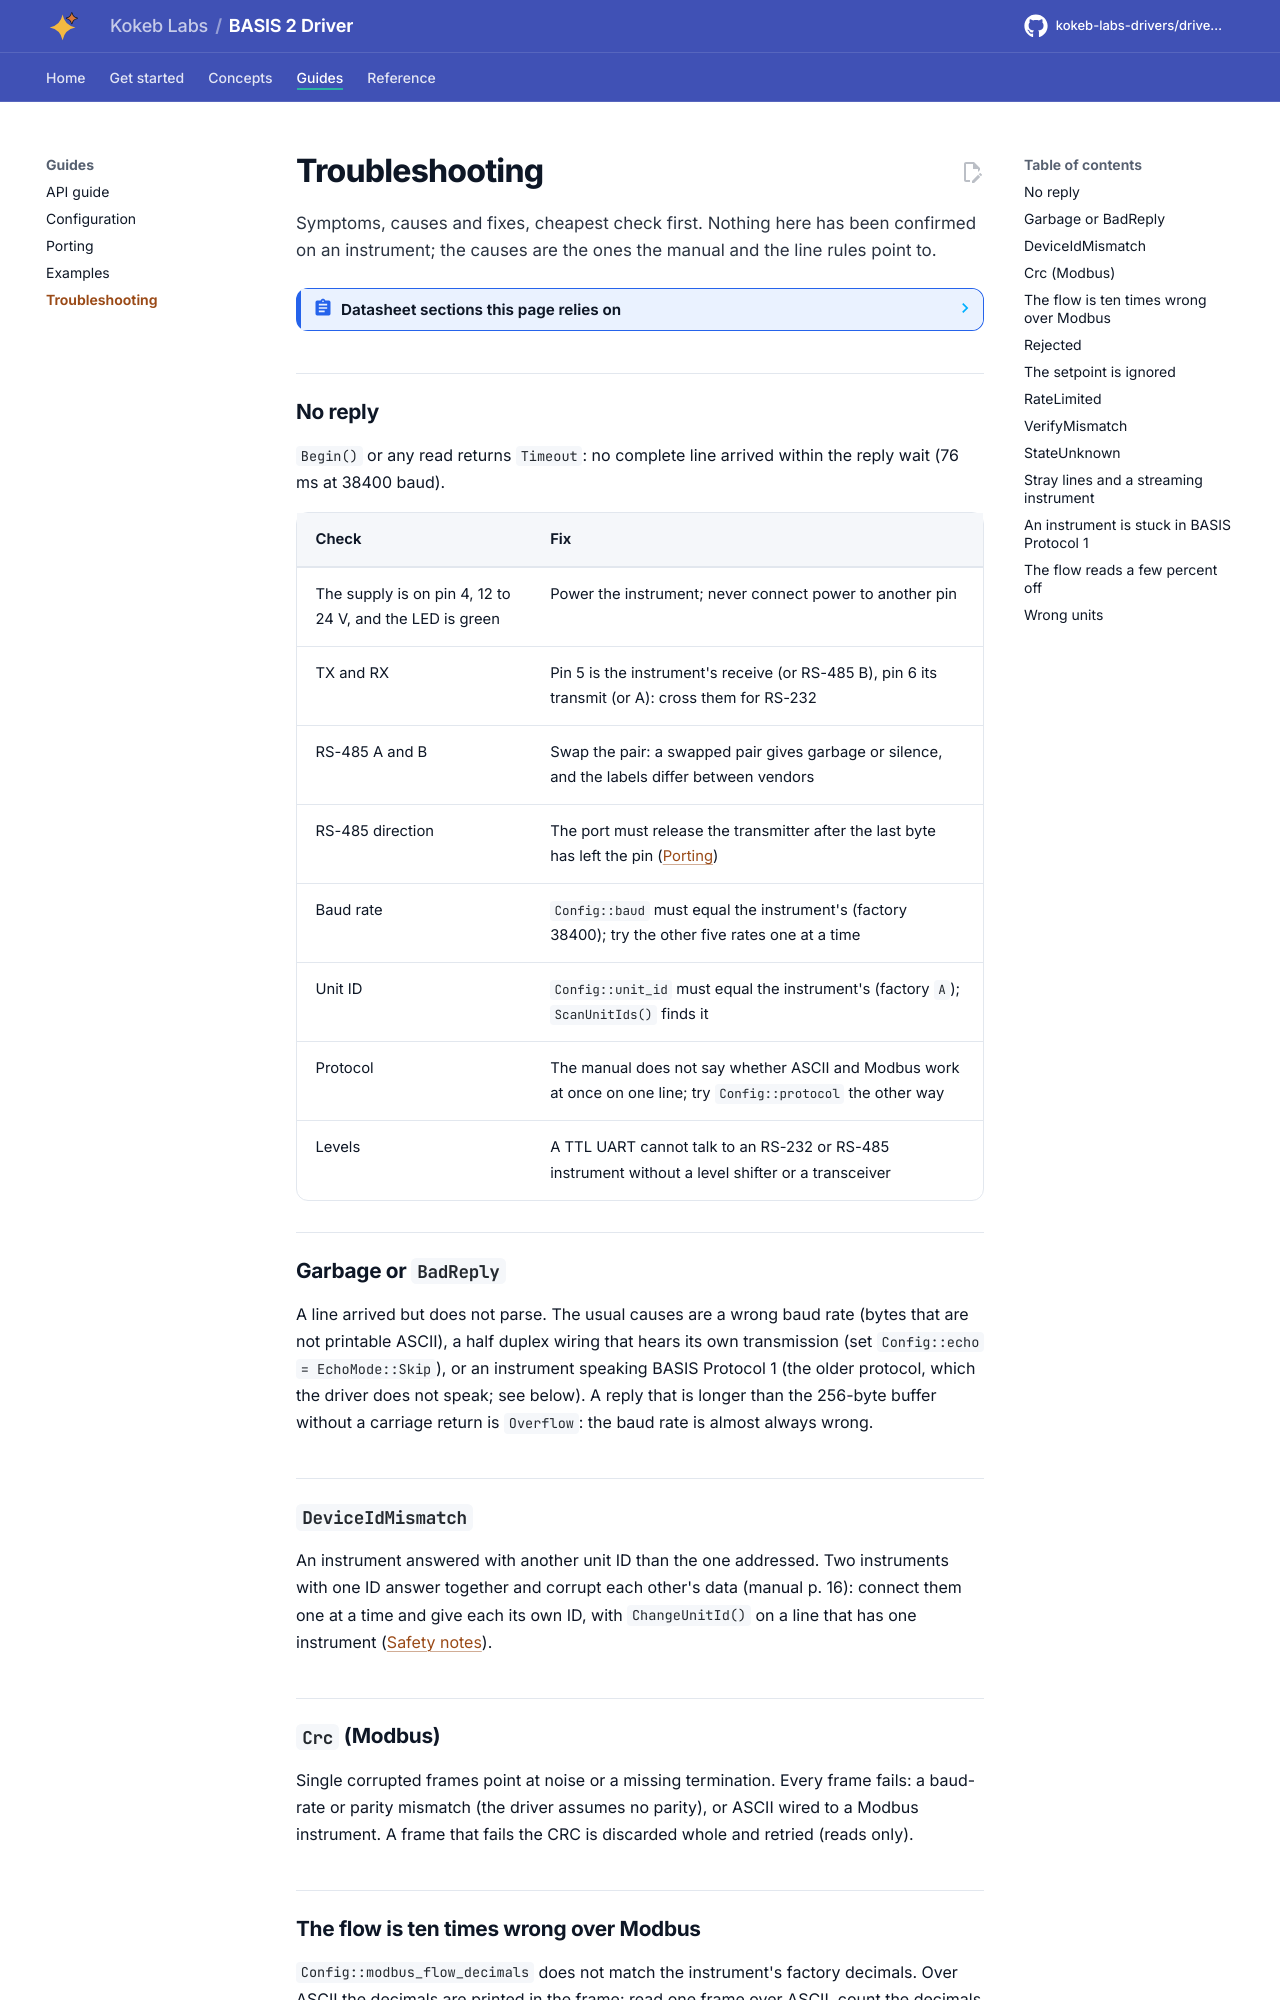

repository: kokeb-labs-drivers/driver-alicat-basis2 · page: dev/troubleshooting/index.html · generator: mkdocs

# Troubleshooting

Symptoms, causes and fixes, cheapest check first. Nothing here has been confirmed on an instrument; the causes are the
ones the manual and the line rules point to.

<!-- generated: datasheet-refs -->
??? abstract "Datasheet sections this page relies on"

    From Alicat Scientific, Inc. DOC-MANUAL-BASIS2 Rev 4:

    - Unit ID: Unit ID, [p. 16](https://documents.alicat.com/manuals/DOC-MANUAL-BASIS2.pdf#page=16)
    - Modbus address, baud rate, command protocol: Modbus Address; Serial Baud Rate; Command Protocol, [p. 17](https://documents.alicat.com/manuals/DOC-MANUAL-BASIS2.pdf#page=17)
    - Troubleshooting: Troubleshooting, [p. 29](https://documents.alicat.com/manuals/DOC-MANUAL-BASIS2.pdf#page=29)

    All of them, with the driver API for each: [Datasheet map](datasheet.md).
<!-- /generated -->

## No reply

`Begin()` or any read returns `Timeout`: no complete line arrived within the reply wait (76 ms at 38400 baud).

| Check | Fix |
| --- | --- |
| The supply is on pin 4, 12 to 24 V, and the LED is green | Power the instrument; never connect power to another pin |
| TX and RX | Pin 5 is the instrument's receive (or RS-485 B), pin 6 its transmit (or A): cross them for RS-232 |
| RS-485 A and B | Swap the pair: a swapped pair gives garbage or silence, and the labels differ between vendors |
| RS-485 direction | The port must release the transmitter after the last byte has left the pin ([Porting](porting.md#rs-485)) |
| Baud rate | `Config::baud` must equal the instrument's (factory 38400); try the other five rates one at a time |
| Unit ID | `Config::unit_id` must equal the instrument's (factory `A`); `ScanUnitIds()` finds it |
| Protocol | The manual does not say whether ASCII and Modbus work at once on one line; try `Config::protocol` the other way |
| Levels | A TTL UART cannot talk to an RS-232 or RS-485 instrument without a level shifter or a transceiver |

## Garbage or `BadReply`

A line arrived but does not parse. The usual causes are a wrong baud rate (bytes that are not printable ASCII), a half
duplex wiring that hears its own transmission (set `Config::echo = EchoMode::Skip`), or an instrument speaking
BASIS Protocol 1 (the older protocol, which the driver does not speak; see below). A reply that is longer than the
256-byte buffer without a carriage return is `Overflow`: the baud rate is almost always wrong.

## `DeviceIdMismatch`

An instrument answered with another unit ID than the one addressed. Two instruments with one ID answer together and
corrupt each other's data (manual p. 16): connect them one at a time and give each its own ID, with
`ChangeUnitId()` on a line that has one instrument ([Safety notes](safety.md#guarded-commands)).
